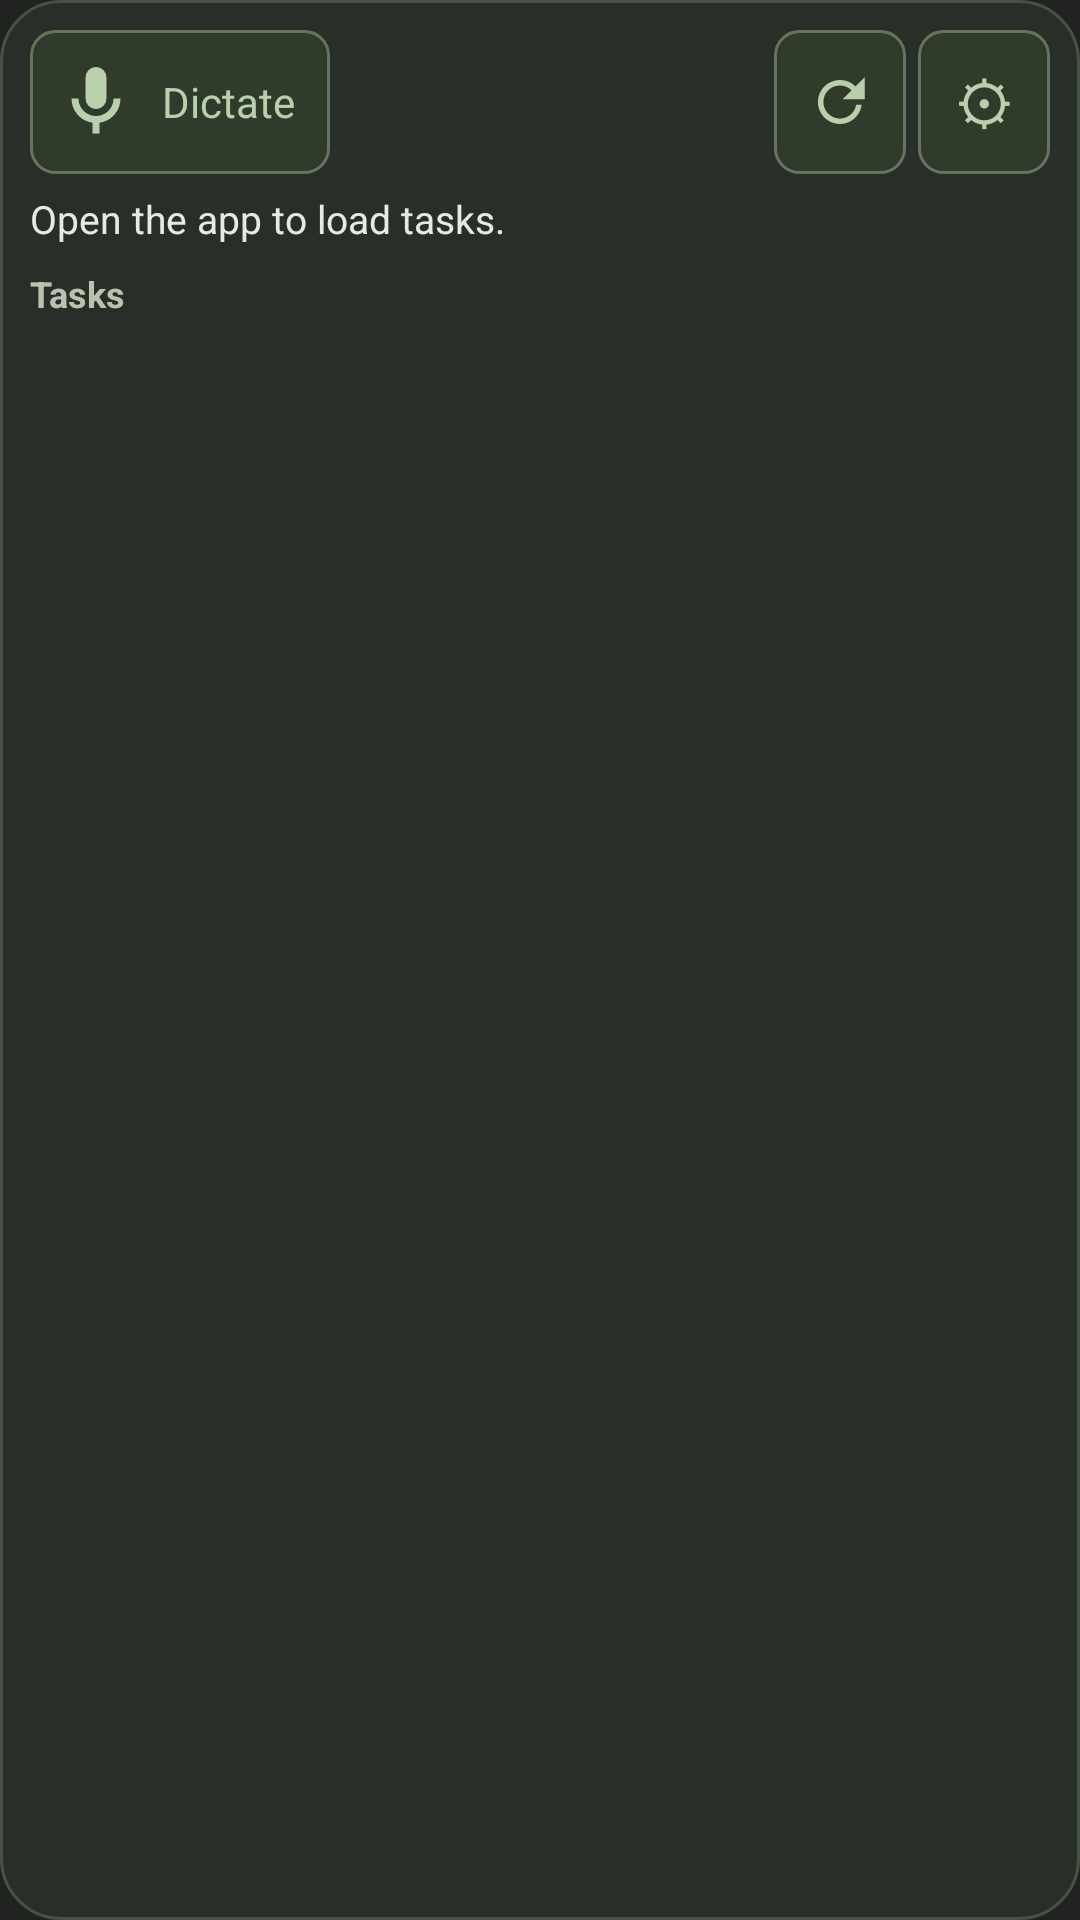

Reconstruct the res/layout file that produces this screen, plus the resources it refers to.
<!-- AndroidManifest.xml: application theme AppTheme -->
<!-- res/layout/task_widget.xml -->
<LinearLayout xmlns:android="http://schemas.android.com/apk/res/android"
    android:id="@+id/widget_surface" android:contentDescription="Open Agenda" android:layout_width="match_parent" android:layout_height="match_parent" android:orientation="vertical"
    android:padding="10dp" android:background="@drawable/task_widget_background">
    <LinearLayout android:layout_width="match_parent" android:layout_height="48dp" android:layout_marginBottom="6dp" android:gravity="center_vertical">
        <TextView android:id="@+id/widget_capture" android:background="@drawable/widget_button" android:layout_width="100dp" android:layout_height="match_parent" android:padding="8dp" android:drawableStart="@drawable/ic_capture_microphone" android:drawablePadding="4dp" android:gravity="center" android:text="Dictate" android:contentDescription="Dictate an inbox note" android:textSize="14sp" android:textColor="@color/household_accent" />
        <TextView android:id="@+id/widget_sampled" android:layout_width="0dp" android:layout_weight="1" android:layout_height="match_parent" android:gravity="center" android:maxLines="1" android:ellipsize="end" android:textSize="11sp" android:textColor="#B8C4AD" />
        <ImageView android:id="@+id/widget_refresh" android:background="@drawable/widget_button" android:layout_width="44dp" android:layout_height="match_parent" android:padding="11dp" android:src="@drawable/ic_widget_refresh" android:contentDescription="Refresh widget" />
        <TextView android:id="@+id/widget_settings" android:layout_marginStart="4dp" android:layout_width="44dp" android:layout_height="match_parent" android:gravity="center" android:text="⚙" android:contentDescription="Widget settings" android:background="@drawable/widget_button" android:textColor="@color/household_accent" android:textSize="20sp" />
    </LinearLayout>

    <TextView android:id="@+id/widget_message" android:layout_width="match_parent" android:layout_height="wrap_content" android:text="Open the app to load tasks." android:textSize="13sp" android:textColor="#E5EBDF" android:paddingBottom="8dp" />
    <LinearLayout android:layout_width="match_parent" android:layout_height="0dp" android:layout_weight="1" android:orientation="horizontal">
        <LinearLayout android:layout_width="0dp" android:layout_weight="1" android:layout_height="match_parent" android:orientation="vertical">
            <TextView android:id="@+id/widget_tasks_heading" android:layout_width="match_parent" android:layout_height="20dp" android:text="Tasks" android:textSize="12sp" android:textStyle="bold" android:textColor="#B8C4AD" />
            <LinearLayout android:id="@+id/widget_items" android:layout_width="match_parent" android:layout_height="match_parent" android:orientation="vertical" />
        </LinearLayout>
        <LinearLayout android:id="@+id/widget_calendar_column" android:visibility="gone" android:layout_width="0dp" android:layout_weight="1" android:layout_height="match_parent" android:paddingLeft="8dp" android:orientation="vertical">
            <TextView android:id="@+id/widget_calendar_heading" android:layout_width="match_parent" android:layout_height="20dp" android:text="Calendar · 7 days" android:textSize="12sp" android:textStyle="bold" android:textColor="#B8C4AD" />
            <LinearLayout android:id="@+id/widget_calendar_items" android:layout_width="match_parent" android:layout_height="match_parent" android:orientation="vertical" />
        </LinearLayout>
    </LinearLayout>
</LinearLayout>
<!-- resources referenced by this layout -->
<resources>
  <color name="household_accent">#bacfac</color>
  <!-- drawable ic_capture_microphone (drawable) -->
  <vector xmlns:android="http://schemas.android.com/apk/res/android"
      android:width="28dp" android:height="28dp" android:viewportWidth="24" android:viewportHeight="24">
      <path android:fillColor="@color/household_accent"
          android:pathData="M12,14a3,3 0,0 0,3 -3V5a3,3 0,0 0,-6 0v6a3,3 0,0 0,3 3zM17,11a5,5 0,0 1,-10 0H5a7,7 0,0 0,6 6.93V21h2v-3.07A7,7 0,0 0,19 11z" />
  </vector>
  <!-- drawable ic_widget_refresh (drawable) -->
  <vector xmlns:android="http://schemas.android.com/apk/res/android" android:width="24dp" android:height="24dp" android:viewportWidth="24" android:viewportHeight="24">
      <path android:fillColor="#B8CFA9" android:pathData="M17.65,6.35A7.95,7.95 0,0 0,12 4a8,8 0,1 0,7.9 9h-2.02A6,6 0,1 1,12 6c1.66,0 3.14,0.69 4.22,1.78L13,11h8V3z" />
  </vector>
  <!-- drawable task_widget_background (drawable) -->
  <shape xmlns:android="http://schemas.android.com/apk/res/android" android:shape="rectangle">
      <solid android:color="@color/household_surface" />
      <corners android:radius="20dp" />
      <stroke android:width="1dp" android:color="#465242" />
  </shape>
  <!-- drawable widget_button (drawable) -->
  <shape xmlns:android="http://schemas.android.com/apk/res/android" android:shape="rectangle">
      <solid android:color="#303B2C" />
      <corners android:radius="8dp" />
      <stroke android:width="1dp" android:color="#65755B" />
      <padding android:left="4dp" android:right="4dp" />
  </shape>
  <style name="AppTheme" parent="Theme.AppCompat.NoActionBar">
          <item name="colorPrimary">@color/household_surface</item>
          <item name="colorPrimaryDark">@color/household_background</item>
          <item name="colorAccent">@color/household_accent</item>
          <item name="android:colorAccent">@color/household_accent</item>
          <item name="android:colorBackground">@color/household_background</item>
          <item name="android:windowBackground">@color/household_background</item>
          <item name="android:statusBarColor">@color/household_background</item>
          <item name="android:navigationBarColor">@color/household_background</item>
          <item name="android:windowLightStatusBar">false</item>
          <item name="android:windowLightNavigationBar">false</item>
          <item name="android:textColorPrimary">@color/household_text</item>
          <item name="android:textColorSecondary">@color/household_muted</item>
          <item name="android:textColorHint">@color/household_muted</item>
          <item name="android:colorButtonNormal">@color/household_wash</item>
          <item name="colorButtonNormal">@color/household_wash</item>
          <item name="android:forceDarkAllowed">false</item>
      </style>
  <color name="household_surface">#292e28</color>
  <color name="household_background">#20231f</color>
  <color name="household_text">#edf0e7</color>
  <color name="household_muted">#b0b8a8</color>
  <color name="household_wash">#354430</color>
</resources>
